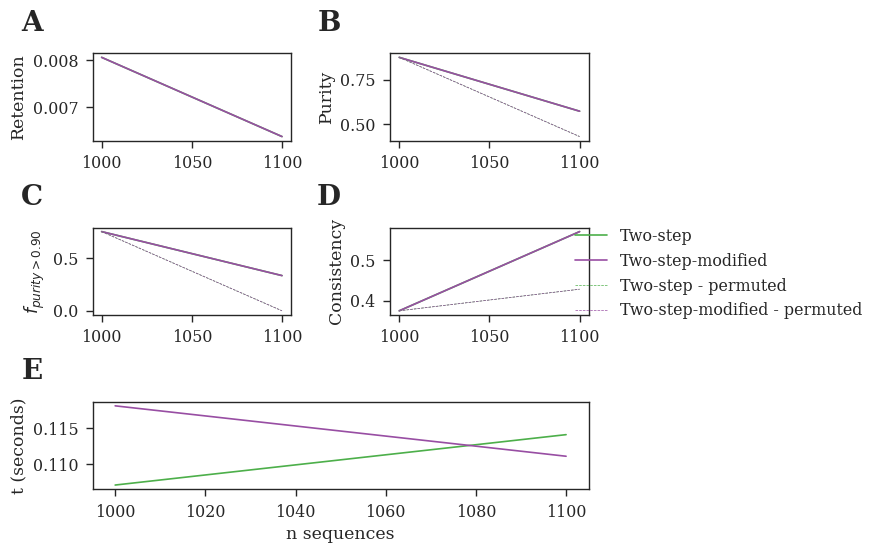

Source data for this figure (header and first rows):
actual	baseline	metrics	method	n	t
0.008056	0.008056	retention	Two-step	1000	0.1071
0.875	0.875	purity	Two-step	1000	0.1071
0.75	0.75	purity_90	Two-step	1000	0.1071
0.375	0.375	consistency	Two-step	1000	0.1071
0.008056	0.008056	retention	Two-step-modified	1000	0.1181
0.875	0.875	purity	Two-step-modified	1000	0.1181
0.75	0.75	purity_90	Two-step-modified	1000	0.1181
0.375	0.375	consistency	Two-step-modified	1000	0.1181
0.006375	0.006375	retention	Two-step	1100	0.1141
0.5714	0.4286	purity	Two-step	1100	0.1141
0.3333	0.0	purity_90	Two-step	1100	0.1141
0.5714	0.4286	consistency	Two-step	1100	0.1141
0.006375	0.006375	retention	Two-step-modified	1100	0.1111
0.5714	0.4286	purity	Two-step-modified	1100	0.1111
0.3333	0.0	purity_90	Two-step-modified	1100	0.1111
0.5714	0.4286	consistency	Two-step-modified	1100	0.1111
